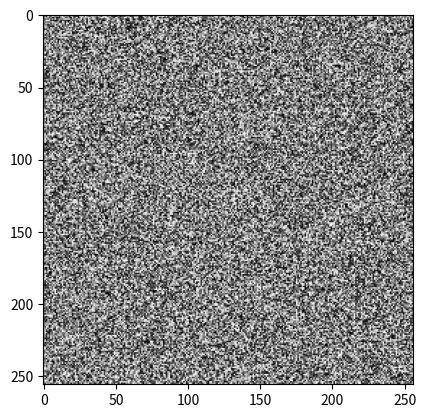

This chart was generated by the following Python code:
from typing import Optional, Union

import numpy as np

from matplotlib.colors import LinearSegmentedColormap
from matplotlib import cm
import matplotlib.pyplot as plt


SEQUENCE_WINDOWS = {"T1w": [{'wc': 1300, 'ww': 1300}, {'wc': 500, 'ww': 1000}],
                    "T2w": [{'wc': 60, 'ww': 120}],
                    "PDw": None,
                    "T1": [{'wc': 1300, 'ww': 1300}, {'wc': 500, 'ww': 1000}],
                    "T2": [{'wc': 60, 'ww': 120}]}


def window_numpy(img: np.ndarray,
                 window_centre: Union[float, int],
                 window_width: Union[float, int],
                 cmap: Optional[LinearSegmentedColormap] = None,
                 rescale_255: Optional[bool] = True) -> np.ndarray:
    """
    :param img: image array
    :param window_centre: DICOM window center (level)
    :param window_width: DICOM window width
    :param cmap: matplotlib cmap, useful for e.g. T1/T2 maps
    :param rescale_255: return image as a uint8 rather than an array of floats
    :return: numpy image array (ndarray)
    """
    v_min = window_centre - (window_width // 2)
    v_max = window_centre + (window_width // 2)
    img = np.clip(img, v_min, v_max)
    img = img - v_min
    img = img / window_width
    if rescale_255:
        img = (img * 255).astype(np.uint8)
    if cmap:
        img = cmap(img)
    return img


def normalize_data(data, window_centre, window_width):
    window_min = max(0, window_centre - window_width // 2)
    frame = data - window_min
    frame = frame / window_width
    frame = np.clip(frame, 0, 1)
    frame = frame.astype(np.float32)
    return frame


if __name__ == "__main__":
    x = np.random.rand(256, 256) * 32
    y = window_numpy(x, window_centre=16, window_width=32, cmap=cm.gray)
    print(y.min(), y.max())
    plt.imshow(y)
    plt.show()
